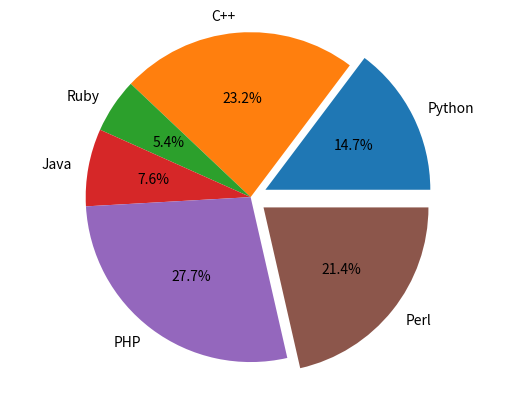

Here is the Python script that generated this plot:
import matplotlib.pyplot as plt

labels = 'Python', 'C++', 'Ruby', 'Java', 'PHP', 'Perl'
sizes = [33, 52, 12, 17, 62, 48]
# separated = (1, 0, 0, 0, 0, 1)
separated = (0.1, 0, 0, 0, 0, 0.1)

plt.pie(sizes, labels=labels, autopct='%1.1f%%', explode=separated)
plt.axis('equal')

plt.show()